The GitHub repository ruzbeh4/banknote-net contains a labelled image folder "processed" with 39 categories: 1000000 variant 1 back, 1000000 variant 1 front, 100000 variant 1 back, 100000 variant 1 front, 100000 variant 2 front, 100000 variant 3 back, 100000 variant 3 front, 100000 variant 4 back, 100000 variant 4 front, 10000 variant 1 back, 10000 variant 1 front, 1000 variant 1 back, 1000 variant 1 front, 1000 variant 2 back, 1000 variant 2 front, 1000 variant 3 back, 1000 variant 3 front, 200000 variant 1 back, 200000 variant 1 front, 200000 variant 2 back, 200000 variant 2 front, 2000 variant 3 back, 2000 variant 3 front, 500000 variant 1 back, 500000 variant 1 front, 50000 variant 1 back, 50000 variant 1 front, 50000 variant 2 back, 50000 variant 2 front, 50000 variant 3 back, 50000 variant 3 front, 50000 variant 4 back, 50000 variant 4 front, 5000 variant 1 back, 5000 variant 1 front, 5000 variant 2 back, 5000 variant 2 front, 5000 variant 3 back, none. Examples follow, each with its label.

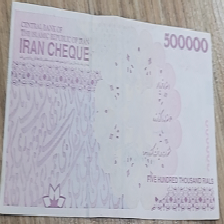
Label: 50000 variant 4 back

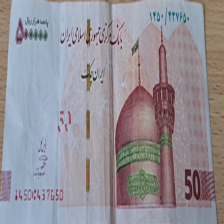
Label: 50000 variant 2 front

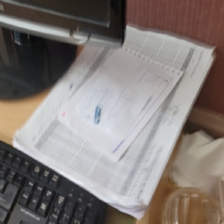
Label: none

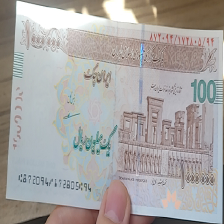
Label: 100000 variant 4 front

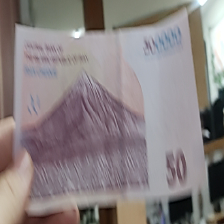
Label: 50000 variant 3 back

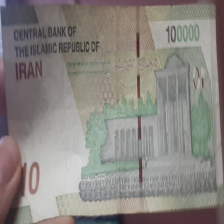
Label: 10000 variant 1 back
